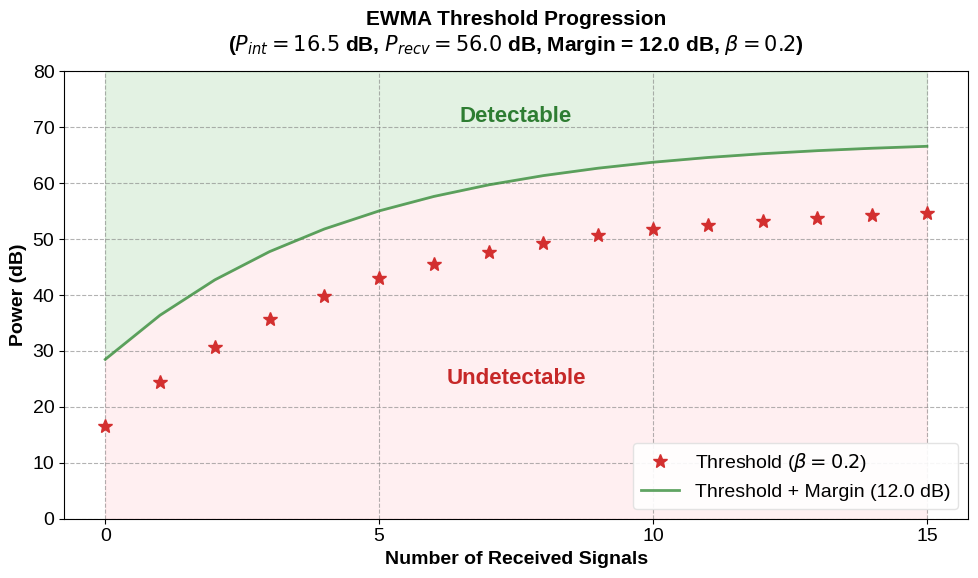

Write the Python code that produced this figure.
import matplotlib.pyplot as plt
import numpy as np

# 設置字體與樣式，適合論文與圖表展示
plt.rcParams['font.family'] = 'sans-serif'
plt.rcParams['font.sans-serif'] = ['Arial', 'Liberation Sans', 'Helvetica']
plt.rcParams['font.size'] = 14

# ================================
# 參數設定區 (使用者可自行調整)
# ================================
P_initial = 16.5     # 系統初始的背景雜訊 / 閾值 (dB) - 假設從較低數值開始
P_received = 56.0    # 每次接收到的訊號大小 (dB) - 例如 Attacker 造成的 56dB 訊號
beta = 0.2           # EWMA 平滑參數預設值
total_times = 15     # 要觀察接收幾次

# 計算：
# 產生 X 軸 (接收次數 j = 0, 1, 2... )
j_values = np.arange(0, total_times + 1)

# EWMA 數學遞迴公式所推導出的理論成長曲線：
# P_th[j] = P_initial * (1-beta)^j + P_received * (1 - (1-beta)^j)
ewma_curve = P_initial * ((1 - beta) ** j_values) + P_received * (1 - ((1 - beta) ** j_values))

# ================================
# 繪圖
# ================================
fig, ax = plt.subplots(figsize=(10, 6))

# 繪製 EWMA 成長曲線 (不連線，使用星星符號)
ax.plot(j_values, ewma_curve, marker='*', markersize=10, linestyle='none', 
        color='#D32F2F', label=rf'Threshold ($\beta={beta}$)')

# 繪製 Detection Margin 輔助線 (原 initial state)
# ax.axhline(P_initial, color='#7F8C8D', linestyle=':', linewidth=2, 
#            label=f'Detection Margin ({P_initial} dB)')

# 設定 Margin 與畫出偵測邊界
margin = 12.0
detectable_boundary = ewma_curve + margin

# 畫出加上 margin 後的邊界線
ax.plot(j_values, detectable_boundary, color='#388E3C', linestyle='-', linewidth=2, alpha=0.8,
        label=f'Threshold + Margin ({margin} dB)')

# 上方的區域填綠色色塊 (Detectable)
ax.fill_between(j_values, detectable_boundary, 80, color='#C8E6C9', alpha=0.5)

# 下方的區域用不同顏色區分 (Undetectable)
ax.fill_between(j_values, 0, detectable_boundary, color='#FFCDD2', alpha=0.3)

# 找地方標註 Detectable / Undetectable
ax.text(total_times / 2, 72, 'Detectable', ha='center', va='center', fontsize=16, color='#2E7D32', fontweight='bold')
ax.text(total_times / 2, 25, 'Undetectable', ha='center', va='center', fontsize=16, color='#C62828', fontweight='bold')

# 標籤與細節美化
title_text = (
    'EWMA Threshold Progression\n'
    f'($P_{{int}} = {P_initial}$ dB, $P_{{recv}} = {P_received}$ dB, '
    f'Margin = {margin} dB, $\\beta = {beta}$)'
)
plt.title(title_text, fontweight='bold', pad=15, fontsize=15)
ax.set_xlabel('Number of Received Signals', fontweight='bold')
ax.set_ylabel('Power (dB)', fontweight='bold')

# 設定 Y 軸與格線
ax.set_ylim(0, 80)
ax.set_xticks(np.arange(0, total_times + 1, 5))
ax.grid(True, linestyle='--', alpha=0.6, color='gray')

ax.legend(loc='lower right', edgecolor='#E0E0E0', framealpha=0.9)

plt.tight_layout()
plt.savefig('EWMA-plot.png', dpi=300)
plt.show()
